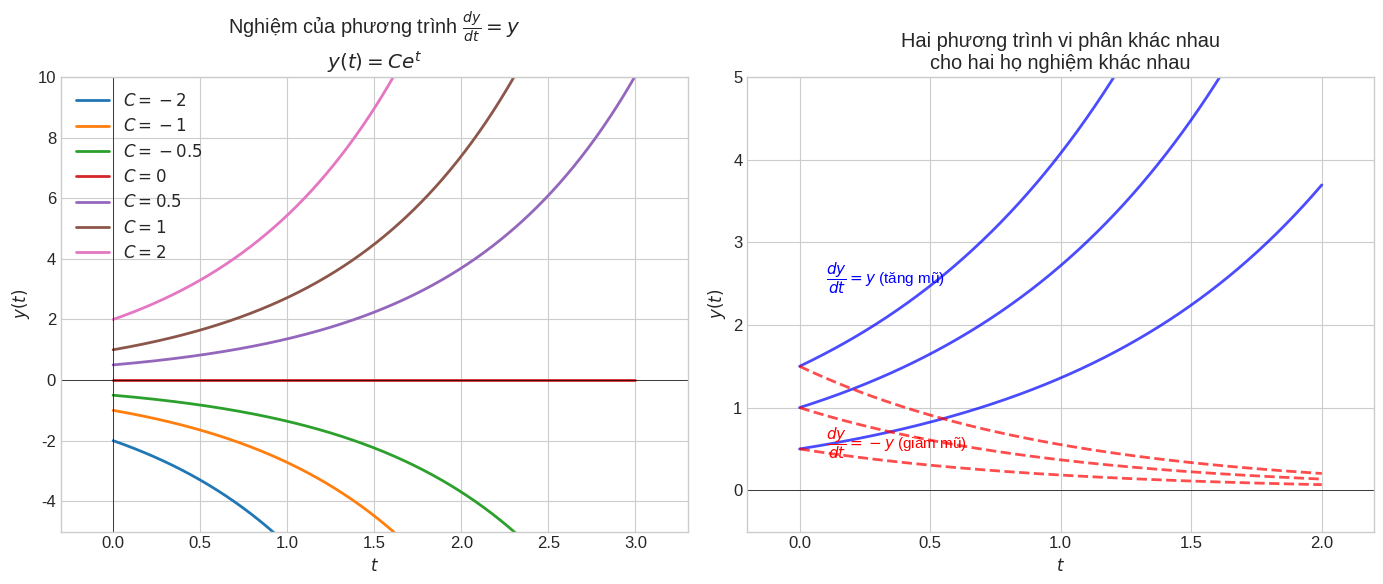

Write the Python code that produced this figure. (Note: this script raises an exception after producing the figure.)
#!/usr/bin/env python3
"""
Generate educational images for Chapter 01 lessons
Lesson 01-01: Introduction to Differential Equations
"""

import numpy as np
import matplotlib.pyplot as plt
import matplotlib.patches as mpatches

plt.style.use('seaborn-v0_8-whitegrid')
plt.rcParams['figure.figsize'] = (12, 8)
plt.rcParams['font.size'] = 12

# =============================================================================
# Figure 1: Introduction to DEs - showing what is a differential equation
# =============================================================================
fig1, axes1 = plt.subplots(1, 2, figsize=(14, 6))

# Left: Plot of y = Ce^(kt) for different C values
ax1 = axes1[0]
t = np.linspace(0, 3, 500)
k = 1.0

for C in [-2, -1, -0.5, 0, 0.5, 1, 2]:
    y = C * np.exp(k * t)
    ax1.plot(t, y, linewidth=2, label=f'$C = {C}$')

ax1.axhline(y=0, color='black', linewidth=0.5)
ax1.axvline(x=0, color='black', linewidth=0.5)
ax1.set_xlabel('$t$')
ax1.set_ylabel('$y(t)$')
ax1.set_title('Nghiệm của phương trình $\\frac{dy}{dt} = y$\n$y(t) = Ce^{t}$')
ax1.legend(loc='upper left')
ax1.set_xlim(-0.3, 3.3)
ax1.set_ylim(-5, 10)

# Right: Different DEs and their solution families
ax2 = axes1[1]
t = np.linspace(0, 2, 500)

# y' = y => y = Ce^t (exponential growth)
for C in [0.5, 1, 1.5]:
    y = C * np.exp(t)
    ax2.plot(t, y, 'b-', linewidth=2, alpha=0.7)

# y' = -y => y = Ce^(-t) (exponential decay)
for C in [0.5, 1, 1.5]:
    y = C * np.exp(-t)
    ax2.plot(t, y, 'r--', linewidth=2, alpha=0.7)

ax2.axhline(y=0, color='black', linewidth=0.5)
ax2.text(0.1, 2.5, r'$\dfrac{dy}{dt} = y$ (tăng mũ)', color='blue', fontsize=11)
ax2.text(0.1, 0.5, r'$\dfrac{dy}{dt} = -y$ (giảm mũ)', color='red', fontsize=11)
ax2.set_xlabel('$t$')
ax2.set_ylabel('$y(t)$')
ax2.set_title('Hai phương trình vi phân khác nhau\ncho hai họ nghiệm khác nhau')
ax2.set_xlim(-0.2, 2.2)
ax2.set_ylim(-0.5, 5)

plt.tight_layout()
plt.savefig('/Users/nguyenlelinh/teaching/differential-equation-self-learning/img/chapter_img/chapter01/01_01_introduction_to_des.svg', dpi=150, bbox_inches='tight')
plt.close()

# =============================================================================
# Figure 2: Order and Degree visualization
# =============================================================================
fig2, ax = plt.subplots(figsize=(10, 6))

# Create a visual comparison of different order ODEs
x = np.linspace(-3, 3, 500)

# First order: y' = x (linear)
ax.plot(x, x**2/2, 'b-', linewidth=2, label='Bậc 1: $y\' = f(x)$')

# Second order: y'' = 1 (constant second derivative)
ax.plot(x, x**2/2, 'r-', linewidth=2, label='Bậc 2: $y\'\' = f(x)$')

ax.axhline(y=0, color='black', linewidth=0.5)
ax.axvline(x=0, color='black', linewidth=0.5)
ax.set_xlabel('$x$')
ax.set_ylabel('$y$')
ax.set_title('So sánh các phương trình vi phân\ntheo bậc (order)')
ax.legend()
ax.set_xlim(-3.5, 3.5)
ax.set_ylim(-2, 10)

plt.tight_layout()
plt.savefig('/Users/nguyenlelinh/teaching/differential-equation-self-learning/img/chapter_img/chapter01/01_01_order_degree.svg', dpi=150, bbox_inches='tight')
plt.close()

print("Generated images for Chapter 01-01:")
print("  01_01_introduction_to_des.svg")
print("  01_01_order_degree.svg")
